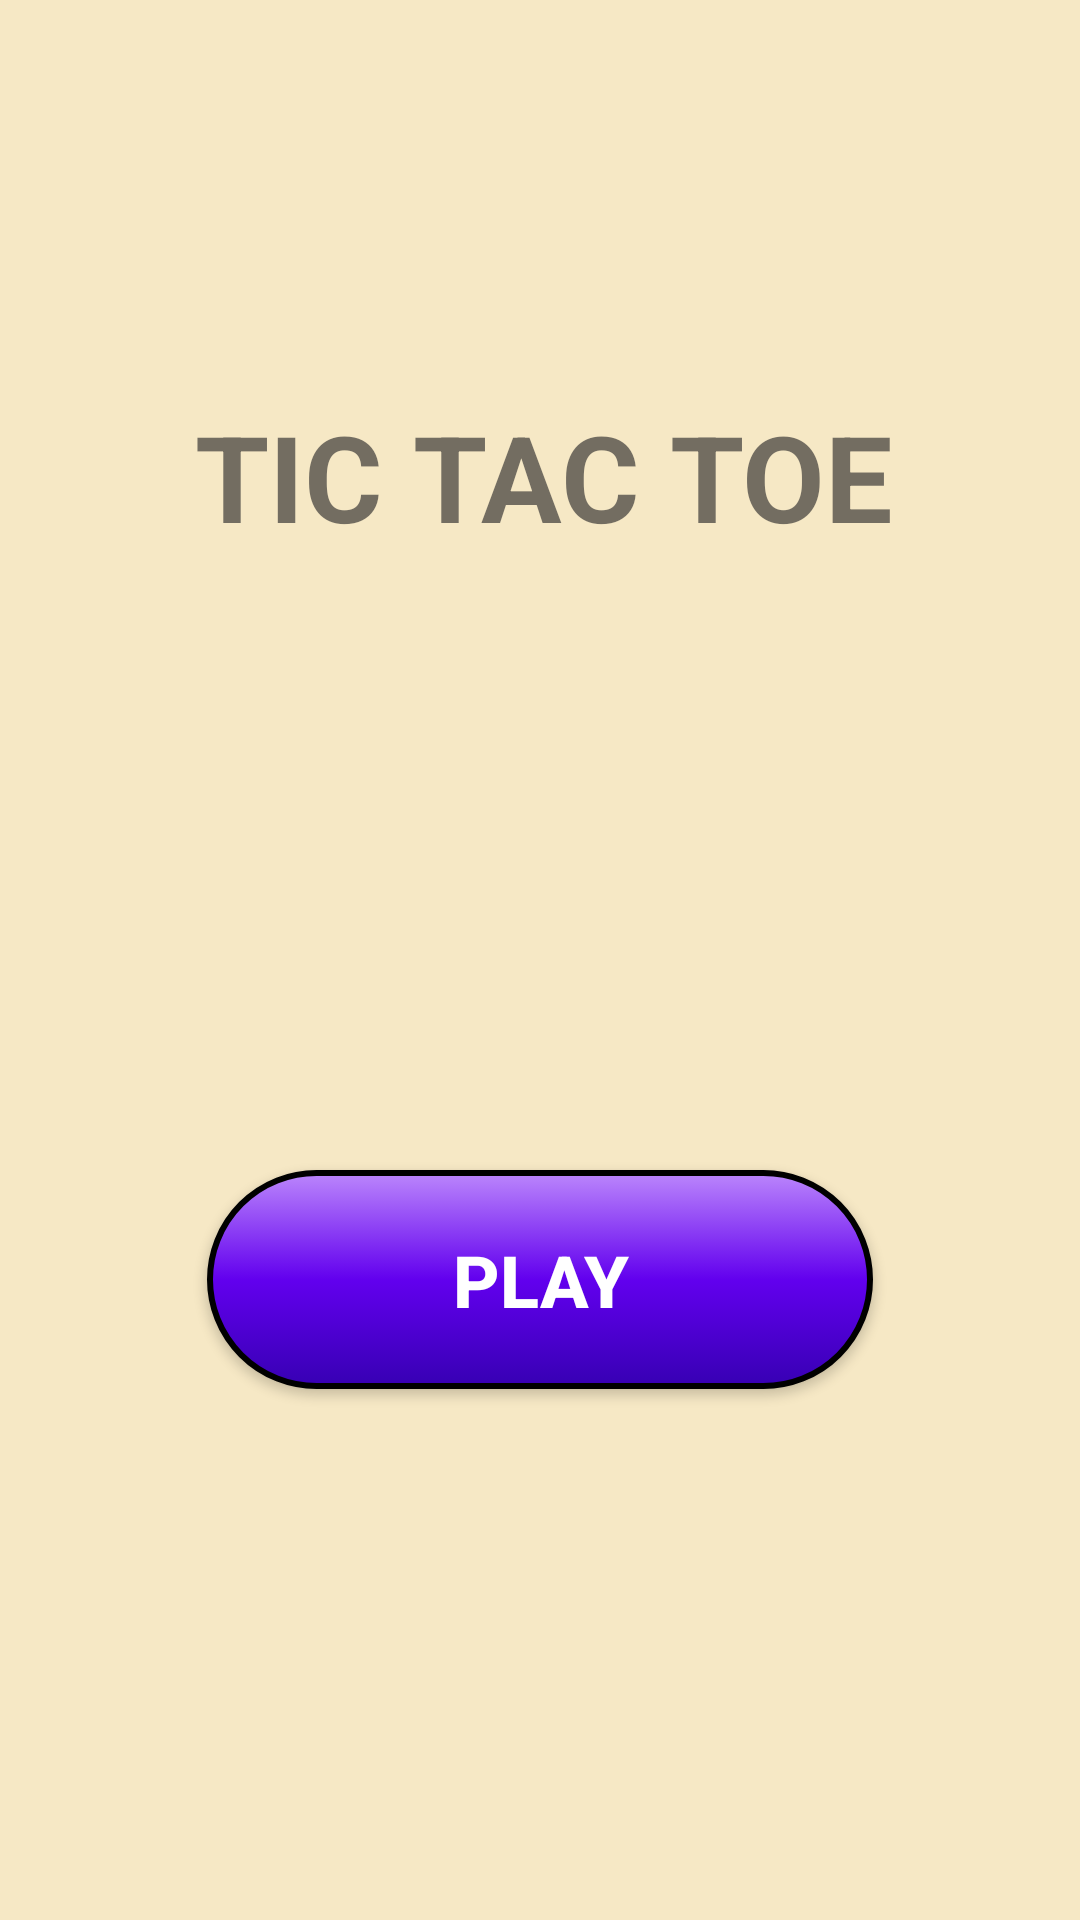

This screen was rendered from an Android layout file. Write that file and the resources it references.
<!-- AndroidManifest.xml: application theme Theme.TicTacToe -->
<!-- res/layout/activity_main.xml -->
<?xml version="1.0" encoding="utf-8"?>
<androidx.constraintlayout.widget.ConstraintLayout xmlns:android="http://schemas.android.com/apk/res/android"
    xmlns:app="http://schemas.android.com/apk/res-auto"
    xmlns:tools="http://schemas.android.com/tools"
    android:layout_width="match_parent"
    android:layout_height="match_parent"
    android:background="#3BEAAB17"
    tools:context=".MainActivity">

    <TextView
        android:id="@+id/textView"
        android:layout_width="330dp"
        android:layout_height="81dp"
        android:layout_marginTop="132dp"
        android:text="@string/Title"
        android:textAlignment="center"
        android:textColor="#A9302F2F"
        android:textSize="40sp"
        android:textStyle="bold"
        app:layout_constraintEnd_toEndOf="parent"
        app:layout_constraintHorizontal_bias="0.543"
        app:layout_constraintStart_toStartOf="parent"
        app:layout_constraintTop_toTopOf="parent" />

    <Button
        android:id="@+id/button"
        android:layout_width="222dp"
        android:layout_height="73dp"
        android:background="@drawable/btnhome"
        android:onClick="btnhomeclicked"
        android:text="@string/btnHome"
        android:textColor="#FFFFFF"
        android:textSize="24sp"
        android:textStyle="bold"
        app:layout_constraintBottom_toBottomOf="parent"
        app:layout_constraintEnd_toEndOf="parent"
        app:layout_constraintStart_toStartOf="parent"
        app:layout_constraintTop_toBottomOf="@+id/textView" />
</androidx.constraintlayout.widget.ConstraintLayout>
<!-- resources referenced by this layout -->
<resources>
  <!-- drawable btnhome (drawable) -->
  <?xml version="1.0" encoding="utf-8"?>
  <selector xmlns:android="http://schemas.android.com/apk/res/android">
      <item android:state_pressed="false">
          <shape>
              <gradient android:angle="-45" android:startColor="@color/purple_200"
                  android:centerColor="@color/purple_500" android:endColor="@color/purple_700"></gradient>
              <stroke android:width="2dp" android:color="@color/black"></stroke>
              <corners android:radius="120dp"></corners>
          </shape>
      </item>
      <item android:state_pressed="true">
          <shape>
              <gradient android:angle="45" android:startColor="@color/material_dynamic_neutral10"
                  android:centerColor="@color/material_dynamic_neutral50" android:endColor="@color/material_dynamic_neutral100"></gradient>
              <stroke android:width="2dp" android:color="@color/purple_200"></stroke>
              <corners android:radius="120dp"></corners>
          </shape>
      </item>
  </selector>
  <string name="Title">TIC TAC TOE</string>
  <string name="btnHome">PLAY</string>
  <style name="Theme.TicTacToe" parent="Theme.AppCompat.Light.NoActionBar">
          
          <item name="colorPrimary">@color/purple_500</item>
          <item name="colorPrimaryVariant">@color/purple_700</item>
          <item name="colorOnPrimary">@color/white</item>
          
          <item name="colorSecondary">@color/teal_200</item>
          <item name="colorSecondaryVariant">@color/teal_700</item>
          <item name="colorOnSecondary">@color/black</item>
          
          <item name="android:statusBarColor">?attr/colorPrimaryVariant</item>
          
      </style>
  <color name="purple_200">#FFBB86FC</color>
  <color name="purple_500">#FF6200EE</color>
  <color name="purple_700">#FF3700B3</color>
  <color name="black">#FF000000</color>
  <color name="white">#FFFFFFFF</color>
  <color name="teal_200">#FF03DAC5</color>
  <color name="teal_700">#FF018786</color>
</resources>
